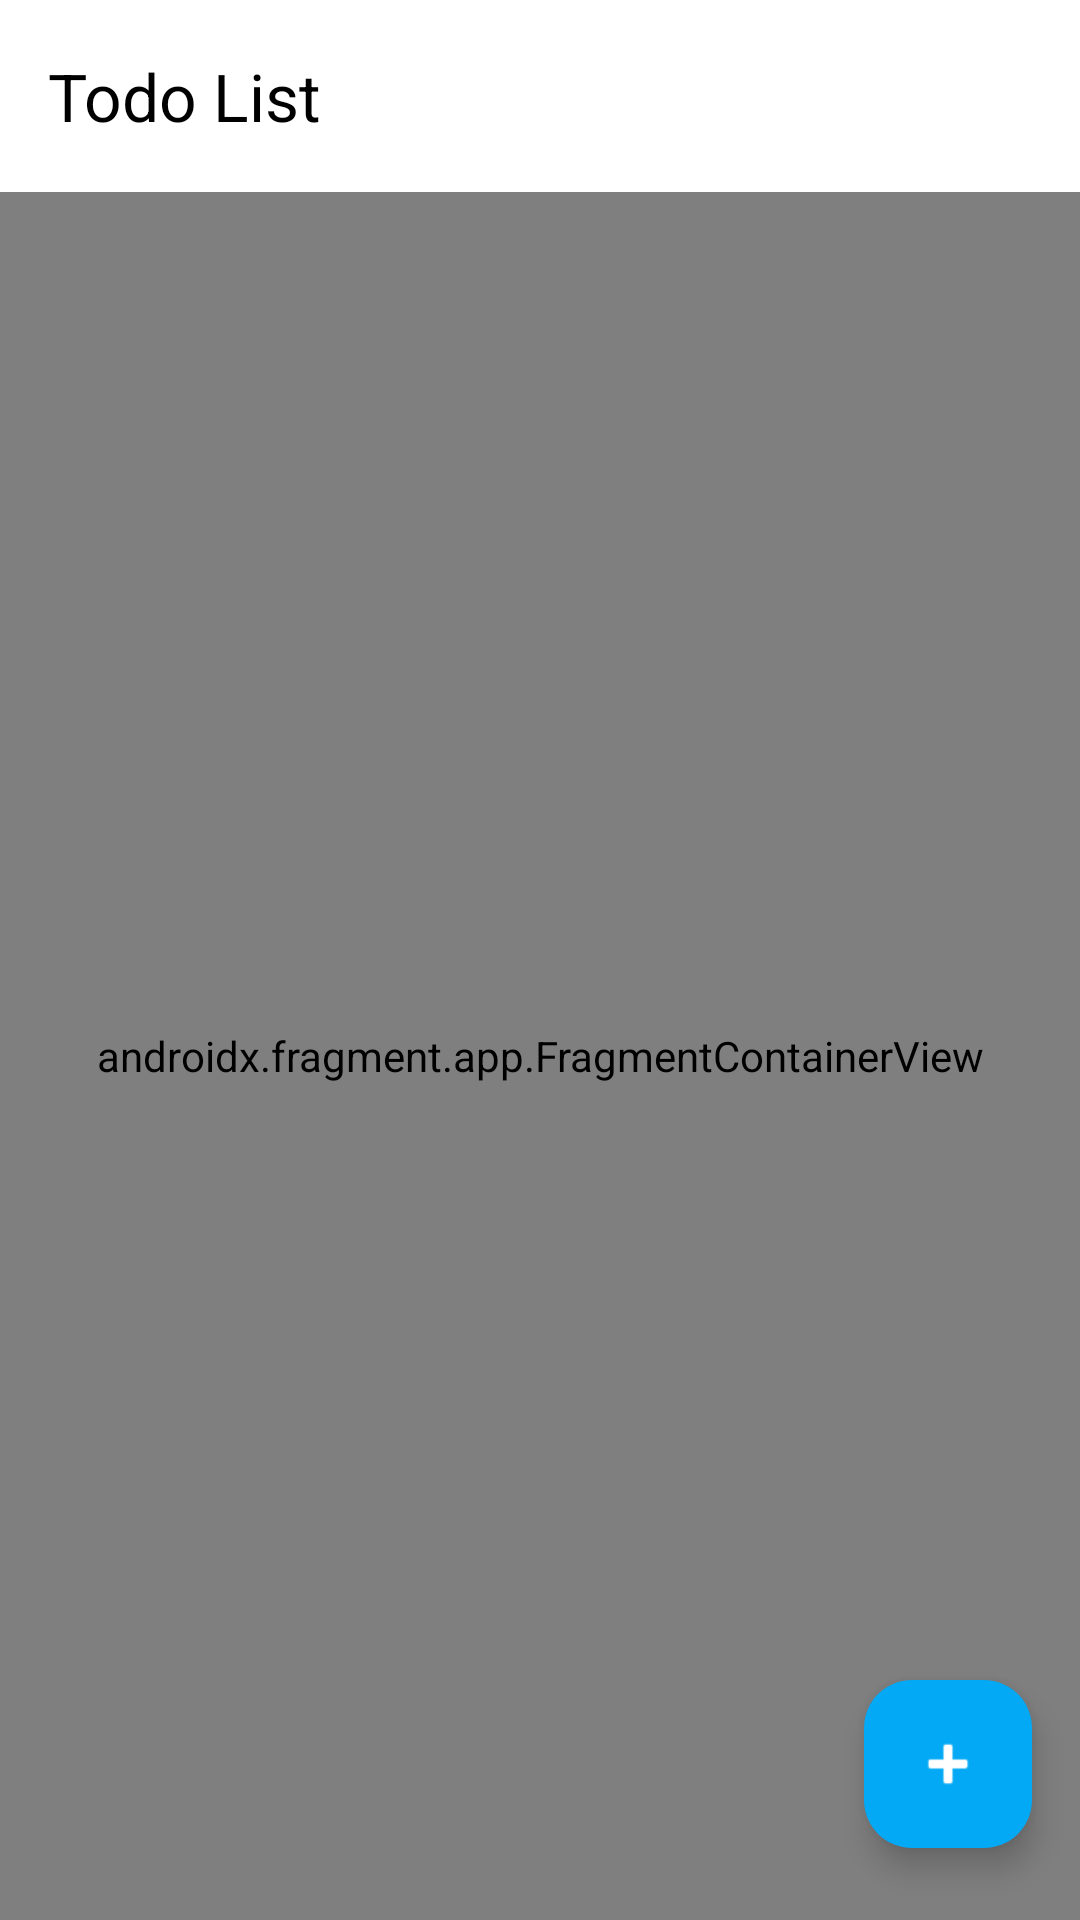

Here is an Android app screen rendered from its layout file. Give the layout XML and the strings, colors and styles it references.
<!-- AndroidManifest.xml: activity theme Theme.TodoList.NoActionBar -->
<!-- res/layout/activity_main.xml -->
<?xml version="1.0" encoding="utf-8"?>
<androidx.coordinatorlayout.widget.CoordinatorLayout
    xmlns:android="http://schemas.android.com/apk/res/android"
    xmlns:app="http://schemas.android.com/apk/res-auto"
    xmlns:tools="http://schemas.android.com/tools"
    android:layout_width="match_parent"
    android:layout_height="match_parent"
    android:background="@color/bg_dark"
    tools:context=".MainActivity">

    <com.google.android.material.appbar.AppBarLayout
        android:layout_width="match_parent"
        android:layout_height="wrap_content"
        android:background="@color/bg_card"
        app:elevation="0dp">

        <androidx.appcompat.widget.Toolbar
            android:id="@+id/toolbar"
            android:layout_width="match_parent"
            android:layout_height="?attr/actionBarSize"
            android:background="@color/bg_card"
            app:title="Todo List"
            app:titleTextColor="@color/text_primary"
            app:subtitleTextColor="@color/text_secondary"
            app:popupTheme="@style/Theme.TodoList.PopupOverlay" />

    </com.google.android.material.appbar.AppBarLayout>

    <androidx.fragment.app.FragmentContainerView
        android:id="@+id/nav_host_fragment_content_main"
        android:name="androidx.navigation.fragment.NavHostFragment"
        android:layout_width="match_parent"
        android:layout_height="match_parent"
        app:layout_behavior="@string/appbar_scrolling_view_behavior"
        app:defaultNavHost="true"
        app:navGraph="@navigation/mobile_navigation" />

    <com.google.android.material.floatingactionbutton.FloatingActionButton
        android:id="@+id/fab"
        android:layout_width="wrap_content"
        android:layout_height="wrap_content"
        android:layout_gravity="bottom|end"
        android:layout_marginEnd="16dp"
        android:layout_marginBottom="24dp"
        android:backgroundTint="@color/color_primary"
        app:tint="@android:color/white"
        app:srcCompat="@android:drawable/ic_input_add"
        app:elevation="6dp" />

</androidx.coordinatorlayout.widget.CoordinatorLayout>
<!-- resources referenced by this layout -->
<resources>
  <color name="bg_card">#FFFFFF</color>
  <color name="bg_dark">#FFFFFF</color>
  <color name="color_primary">#03A9F4</color>
  <color name="text_primary">#000000</color>
  <color name="text_secondary">#333333</color>
  <style name="Theme.TodoList.PopupOverlay" parent="ThemeOverlay.AppCompat.Light" />
  <style name="Theme.TodoList.NoActionBar" parent="Theme.TodoList" />
  <style name="Theme.TodoList" parent="Theme.Material3.DayNight.NoActionBar">
          
          <item name="colorPrimary">@color/color_primary</item>
          <item name="colorOnPrimary">#FFFFFF</item>
          <item name="colorPrimaryContainer">@color/color_primary</item>
          <item name="colorOnPrimaryContainer">#FFFFFF</item>
  
          <item name="colorSecondary">@color/color_secondary</item>
          <item name="colorOnSecondary">#FFFFFF</item>
  
          
          <item name="android:windowBackground">@color/bg_dark</item>
          <item name="colorSurface">@color/bg_card</item>
          <item name="colorOnSurface">@color/text_primary</item>
  
          
          <item name="android:statusBarColor">@color/color_primary_dark</item>
          <item name="android:navigationBarColor">@color/bg_dark</item>
  
          
          <item name="textAppearanceSubtitle1">?attr/textAppearanceBodyLarge</item>
          <item name="textAppearanceSubtitle2">?attr/textAppearanceBodyMedium</item>
      </style>
  <color name="color_secondary">#00BCD4</color>
  <color name="color_primary_dark">#0288D1</color>
</resources>
